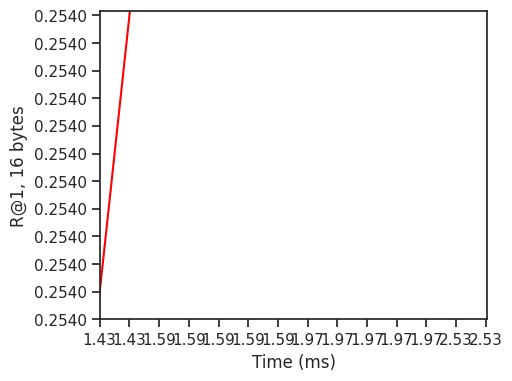

Reproduce this figure in Python.
OIMI_R1_txt = '''
0.2540
0.2879
0.3245
0.3455
0.3625
0.3675
0.3712
0.3723
'''
OIMI_T_txt = '''
1.43
1.59
1.97
2.53
4.24
6.61
12.8
21.1
'''

IVF2M_R1_txt = '''
0.1942
0.2353
0.2764
0.3165
0.3476
0.3574
0.3635
0.3660
'''
IVF2M_T_txt = '''
0.30
0.32
0.43
0.54
1.04
1.55
2.95
4.21
'''

IVF4M_R1_txt = '''
0.2188
0.2615
0.3133
0.3386
0.3629
0.3698
0.3743
0.3750
'''
IVF4M_T_txt = '''
0.35
0.43
0.71
1.10
2.70
4.27
8.36
13.1
'''

IVFG_R1_txt = '''
0.1840
0.2240
0.2814
0.3212
0.3591
0.3825
0.3977
0.3908
'''
IVFG_T_txt = '''
0.29
0.33
0.44
0.57
1.12
1.69
3.10
4.41
'''

IVFGP_R1_txt = '''
0.2179
0.2608
0.3200
0.3549
0.3878
0.3972
0.4022
0.4030
'''
IVFGP_T_txt = '''
0.30
0.33
0.47
0.64
1.25
1.94
3.44
4.73
'''

from matplotlib.backends.backend_pdf import PdfPages
import matplotlib.pyplot as plt
import numpy
import re
import seaborn as sns
sns.set(style='ticks', palette='Set2')
sns.despine()

dataset = "SIFT"
if dataset == "SIFT":
    OIMI_R1 = re.findall(r"[0-9.]+", OIMI_R1_txt)
    OIMI_T = re.findall(r"[0-9.]+", OIMI_T_txt)

    IVF2M_R1 = re.findall(r"[0-9.]+", IVF2M_R1_txt)
    IVF2M_T = re.findall(r"[0-9.]+", IVF2M_T_txt)

    IVF4M_R1 = re.findall(r"[0-9.]+", IVF4M_R1_txt)
    IVF4M_T = re.findall(r"[0-9.]+", IVF4M_T_txt)

    IVFG_R1 = re.findall(r"[0-9.]+", IVFG_R1_txt)
    IVFG_T = re.findall(r"[0-9.]+", IVFG_T_txt)

    IVFGP_R1 = re.findall(r"[0-9.]+", IVFGP_R1_txt)
    IVFGP_T = re.findall(r"[0-9.]+", IVFGP_T_txt)

    plt.figure(figsize=[5,4])
    lineOIMI, = plt.plot(OIMI_T, OIMI_R1, 'r', label = 'OIMI-D-OADC $2^{14}$')
    lineIVF2M, = plt.plot(IVF2M_T, IVF2M_R1, '-g', label = 'IVFOADC $2^{21}$')
    lineIVF4M, = plt.plot(IVF4M_T, IVF4M_R1, '-m', label = 'IVFOADC $2^{22}$')
    lineIVFG, = plt.plot(IVFG_T, IVFG_R1, '-c', label = 'IVFOADC+G $2^{20}$')
    lineIVFGP, = plt.plot(IVFGP_T, IVFGP_R1, '--b', label = 'IVFOADC+G+P $2^{20}$')

    plt.xticks(numpy.arange(0.2, 2.91, 0.2))
    plt.yticks(numpy.arange(0.18, 0.411, 0.02))

    plt.axis([0.2, 2.81, 0.18, 0.403])
    plt.xlabel('Time (ms)', fontsize=12)
    plt.ylabel('R@1, 16 bytes', fontsize=12)
    #plt.legend(frameon = True, fontsize=9, loc=4)

    pp = PdfPages('recallR1_PQ16_sift.pdf')
    pp.savefig(bbox_inches='tight')
    pp.close()
